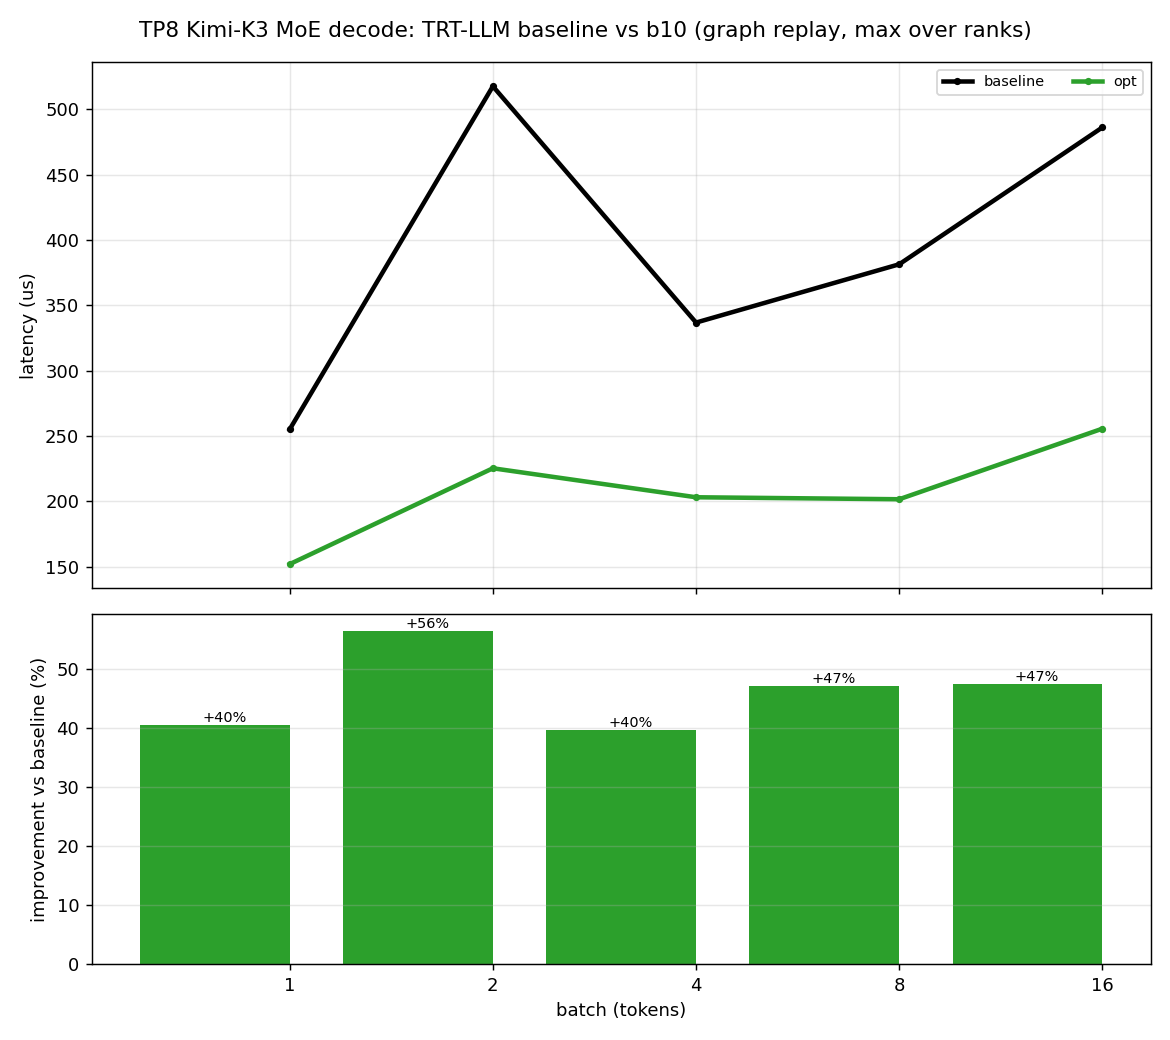

Data behind this chart, as committed beside it:
batch, config, latency_us, win_pct, rel_err
1, baseline, 255.2, 0.0, 0.0
1, opt, 152.1, 40.39, 0.009901
2, baseline, 517.5, 0.0, 0.0
2, opt, 225.4, 56.45, 0.008734
4, baseline, 336.8, 0.0, 0.0
4, opt, 203.2, 39.67, 0.008475
8, baseline, 381.4, 0.0, 0.0
8, opt, 201.7, 47.11, 0.2596
16, baseline, 486.1, 0.0, 0.0
16, opt, 255.7, 47.4, 0.2308
